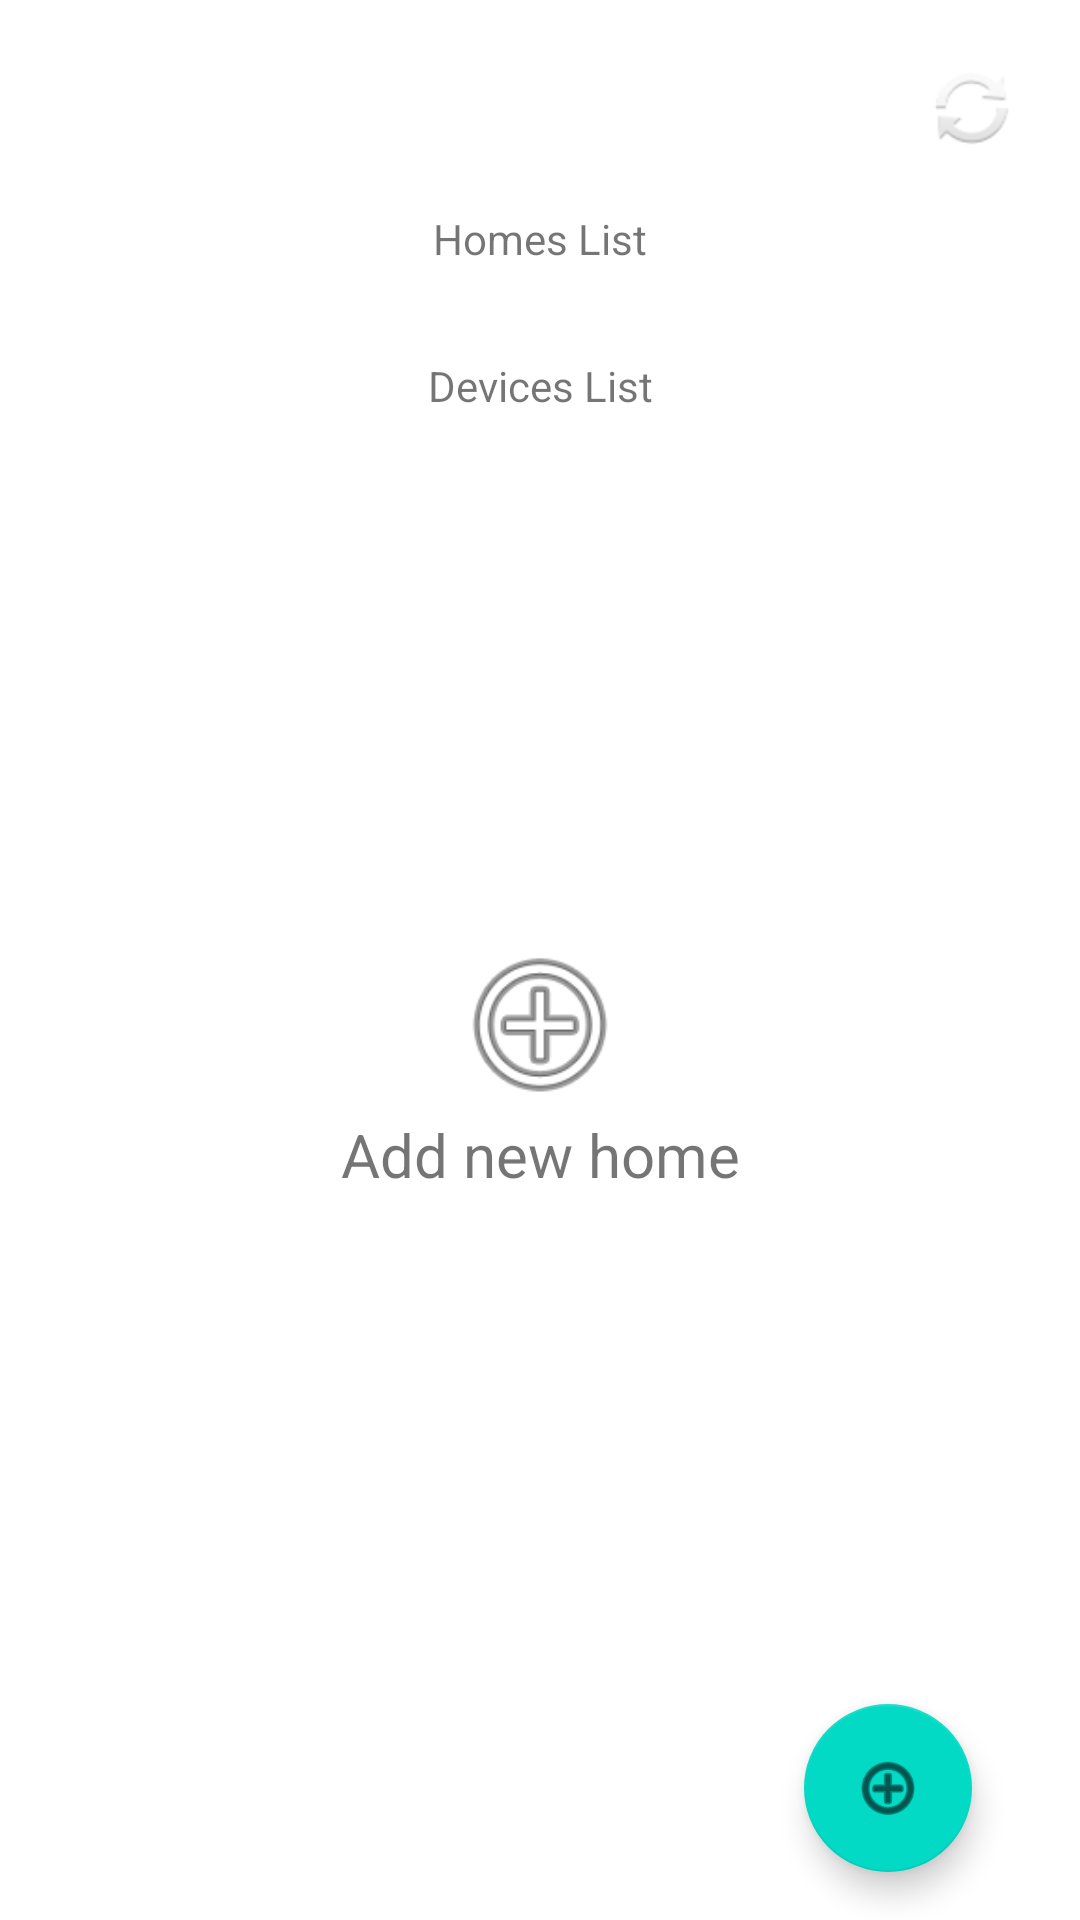

Android layout source for this screen:
<!-- AndroidManifest.xml: activity theme AppTheme.NoActionBar -->
<!-- res/layout/activity_home.xml -->
<?xml version="1.0" encoding="utf-8"?>

<androidx.constraintlayout.widget.ConstraintLayout xmlns:android="http://schemas.android.com/apk/res/android"
    xmlns:app="http://schemas.android.com/apk/res-auto"
    xmlns:tools="http://schemas.android.com/tools"
    android:layout_width="match_parent"
    android:layout_height="match_parent"
    tools:context=".activity.HomeActivity">

    <LinearLayout
        android:id="@+id/nav_header"
        android:layout_width="match_parent"
        android:layout_height="70dp"
        android:orientation="horizontal"
        android:paddingEnd="20dp"
        android:paddingTop="20dp"
        android:gravity="right"
        app:layout_constraintEnd_toEndOf="parent"
        app:layout_constraintStart_toStartOf="parent"
        app:layout_constraintTop_toTopOf="parent">

        <ImageView
            android:id="@+id/refresh_list"
            android:layout_width="wrap_content"
            android:layout_height="wrap_content"
            android:background="@android:drawable/ic_popup_sync"
            android:contentDescription="Refresh" />
    </LinearLayout>

    <FrameLayout
        android:id="@+id/backLayout"
        android:layout_width="match_parent"
        android:layout_marginLeft="20dp"
        android:layout_marginRight="20dp"
        android:layout_height="0dp"
        app:layout_constrainedHeight="true"
        app:layout_constraintHeight_default="spread"
        app:layout_constraintBottom_toBottomOf="parent"
        app:layout_constraintEnd_toEndOf="parent"
        app:layout_constraintStart_toStartOf="parent"
        app:layout_constraintTop_toBottomOf="@+id/nav_header">

        <LinearLayout
            android:id="@+id/empty_home"
            android:layout_width="match_parent"
            android:layout_height="match_parent"
            android:layout_gravity="center"
            android:gravity="center_vertical"
            android:orientation="vertical">

            <ImageView
                android:id="@+id/imageView"
                android:layout_width="match_parent"
                android:layout_height="60dp"
                app:srcCompat="@android:drawable/ic_menu_add" />

            <TextView
                android:id="@+id/textView"
                android:layout_width="match_parent"
                android:layout_height="wrap_content"
                android:gravity="center"
                android:text="Add new home"
                android:textSize="20sp" />
        </LinearLayout>
        <com.google.android.material.floatingactionbutton.FloatingActionButton
            android:id="@+id/fab"
            android:layout_width="wrap_content"
            android:layout_height="wrap_content"
            android:layout_gravity="end|bottom"
            android:src="@android:drawable/ic_menu_add"
            android:layout_margin="16dp" />
        <com.google.android.material.floatingactionbutton.ExtendedFloatingActionButton
            android:id="@+id/fab_dns"
            android:layout_width="wrap_content"
            android:layout_height="wrap_content"
            android:layout_gravity="end|bottom"
            android:text="Add Device"
            android:visibility="invisible"
            android:src="@android:drawable/ic_menu_add"
            android:layout_margin="16dp" />
        <com.google.android.material.floatingactionbutton.ExtendedFloatingActionButton
            android:id="@+id/fab_ip"
            android:layout_width="wrap_content"
            android:layout_height="wrap_content"
            android:layout_gravity="end|bottom"
            android:text="Add Home"
            android:visibility="invisible"
            android:src="@android:drawable/ic_menu_add"
            android:layout_margin="16dp" />
    </FrameLayout>

    <LinearLayout
        android:id="@+id/homeRV"
        android:layout_width="match_parent"
        android:layout_height="wrap_content"
        android:layout_marginLeft="20dp"
        android:layout_marginRight="20dp"
        app:layout_constraintEnd_toEndOf="parent"
        app:layout_constraintStart_toStartOf="parent"
        app:layout_constraintTop_toBottomOf="@+id/nav_header"
        android:orientation="vertical">

        <TextView
            android:id="@+id/homeHeader"
            android:layout_width="match_parent"
            android:layout_height="wrap_content"
            android:gravity="center"
            android:text="Homes List"
            android:layout_marginBottom="10dp"
            android:textSize="14sp" />

        <androidx.recyclerview.widget.RecyclerView
            android:id="@+id/home_list"
            android:layout_width="match_parent"
            android:layout_height="match_parent"
            android:scrollbars="vertical" />
    </LinearLayout>

    <LinearLayout
        android:id="@+id/deviceRV"
        android:layout_width="match_parent"
        android:layout_height="wrap_content"
        android:layout_marginLeft="20dp"
        android:layout_marginRight="20dp"
        android:layout_marginTop="20dp"
        app:layout_constraintEnd_toEndOf="parent"
        app:layout_constraintStart_toStartOf="parent"
        app:layout_constraintTop_toBottomOf="@+id/homeRV"
        android:orientation="vertical">

        <TextView
            android:id="@+id/deviceHeader"
            android:layout_width="match_parent"
            android:layout_height="wrap_content"
            android:gravity="center"
            android:text="Devices List"
            android:layout_marginBottom="10dp"
            android:textSize="14sp" />

        <androidx.recyclerview.widget.RecyclerView
            android:id="@+id/device_list"
            android:layout_width="match_parent"
            android:layout_height="match_parent"
            android:scrollbars="vertical" />
    </LinearLayout>
</androidx.constraintlayout.widget.ConstraintLayout>
<!-- resources referenced by this layout -->
<resources>
  <style name="AppTheme.NoActionBar">
          <item name="windowActionBar">false</item>
          <item name="windowNoTitle">true</item>
      </style>
</resources>
